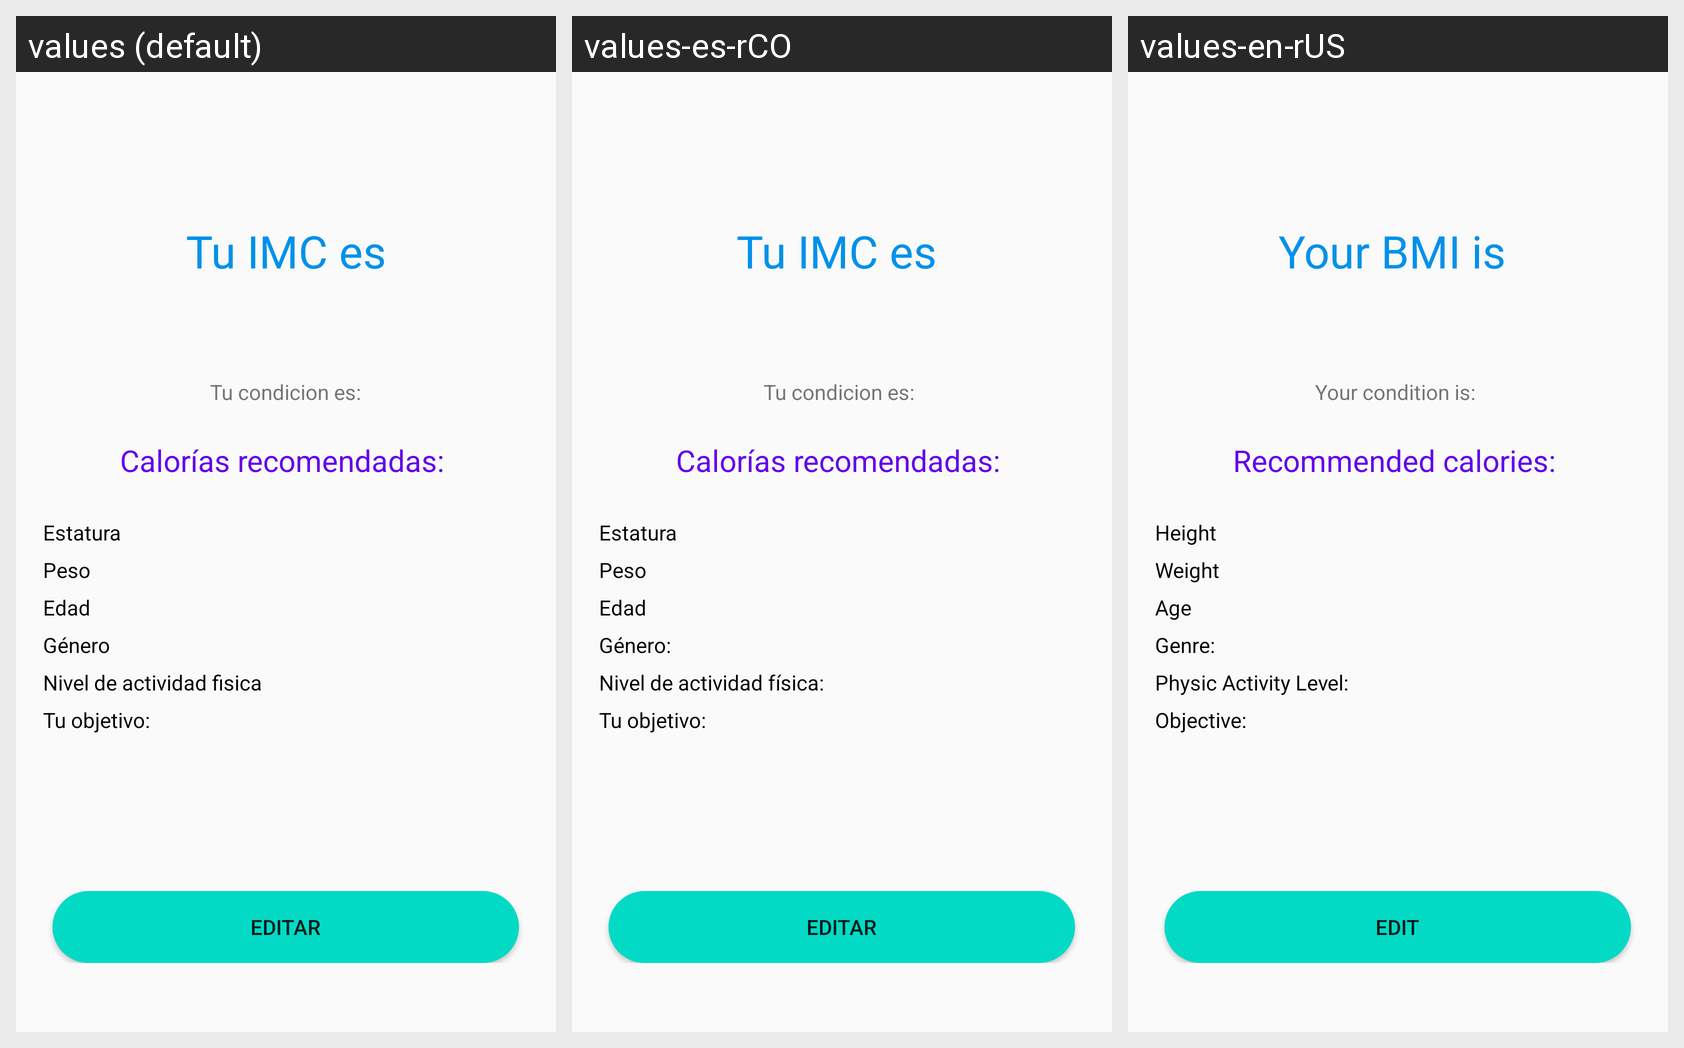

Here is an Android app screen in its default locale and in the app's own translations. Write out the translated-string differences for the strings that appear on this screen.
Android screen res/layout/fragment_perfil.xml rendered under 3 locales, left to right: values (default), values-es-rCO, values-en-rUS. Device: Nexus 5 (rendered at 1080×1920; each locale shown at half size, 540×960, under a caption strip naming it); theme AppTheme.
Strings drawn on this screen, with the default value and each locale's value (text and hints the layout hard-codes, and strings that could not be matched under every locale, appear in the picture but are not listed):

tu_imc_es
  values: Tu IMC es
  values-es-rCO: Tu IMC es 
  values-en-rUS: Your BMI is 

tu_condicion_es
  values: Tu condicion es:
  values-es-rCO: Tu condicion es: 
  values-en-rUS: Your condition is: 

consumo_calorico_recomendado
  values: Calorías recomendadas: 
  values-es-rCO: Calorías recomendadas: 
  values-en-rUS: Recommended calories: 

estatura
  values: Estatura
  values-es-rCO: Estatura
  values-en-rUS: Height

peso
  values: Peso
  values-es-rCO: Peso
  values-en-rUS: Weight

edad
  values: Edad
  values-es-rCO: Edad
  values-en-rUS: Age

genero
  values: Género
  values-es-rCO: Género:
  values-en-rUS: Genre:

actividad_fisica
  values: Nivel de actividad fisica
  values-es-rCO: Nivel de actividad física:
  values-en-rUS: Physic Activity Level:

tu_objetivo
  values: Tu objetivo:
  values-es-rCO: Tu objetivo: 
  values-en-rUS: Objective: 

editar_title
  values: Editar
  values-es-rCO: Editar
  values-en-rUS: Edit
